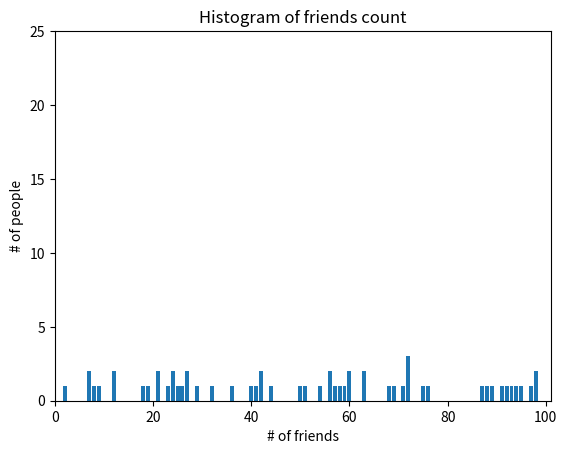

Source code (Python):
import random
from collections import Counter
from matplotlib import pyplot as plt


def plot_friends_vs_people(num_of_friends, num_of_people):
    friends_count = Counter(num_of_friends)
    xs = num_of_people
    ys = [friends_count[x] for x in xs]
    plt.bar(xs, ys)
    plt.axis([0, 101, 0, 25])
    plt.title("Histogram of friends count")
    plt.xlabel("# of friends")
    plt.ylabel("# of people")
    plt.draw()


def mean(v): return sum(v) / len(v)


def median(v):
    u = sorted(v)
    return mean([u[len(u) // 2], u[len(u) // 2 + 1]]) if 0 == len(u) % 2 else u[len(u) // 2]


def main():
    random.seed(42)
    num_of_friends = [random.randint(1, 204) for _ in range(100)]
    num_of_people = range(101)
    plot_friends_vs_people(num_of_friends, num_of_people)

    mean_num_of_friends = mean(num_of_friends)
    print(mean_num_of_friends)

    median_num_of_friends = median(num_of_friends)
    print(median_num_of_friends)
    plt.show()


if __name__ == '__main__':
    main()
